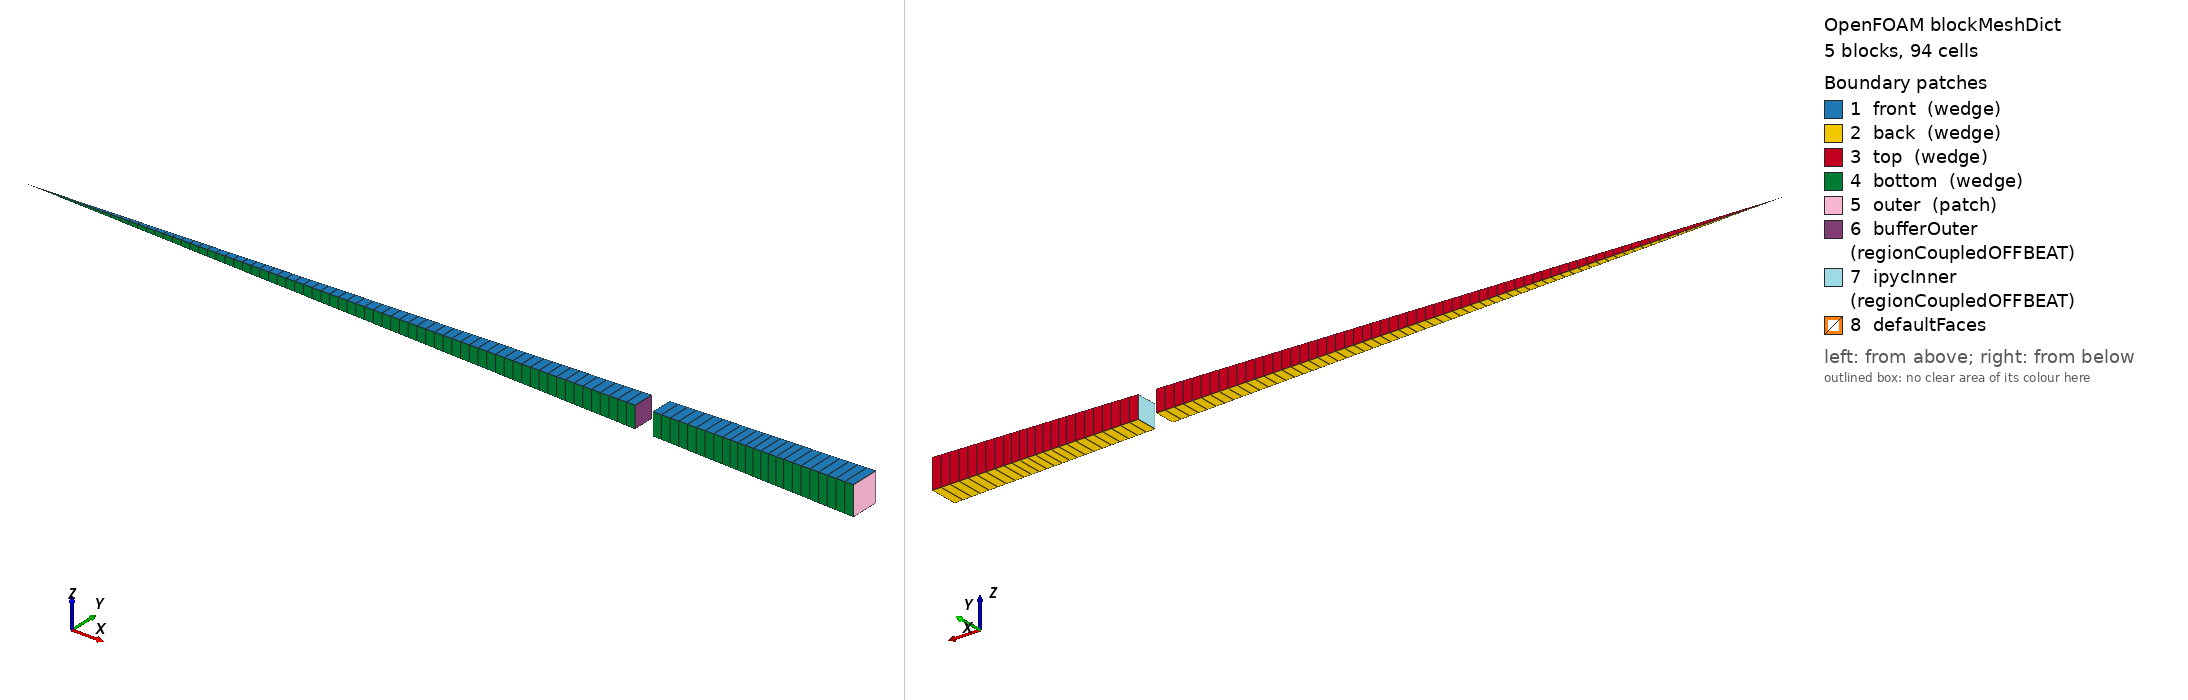

OpenFOAM case: the mesh blockMesh builds from blockMeshDict, 5 block(s), 94 cells. Boundary patches (legend numbers): 1 front (wedge), 2 back (wedge), 3 top (wedge), 4 bottom (wedge), 5 outer (patch), 6 bufferOuter (regionCoupledOFFBEAT), 7 ipycInner (regionCoupledOFFBEAT), 8 defaultFaces. Left view from above one corner, right view from below the opposite corner. Boundary conditions: 3 field file(s) under 0/; 7 of 8 drawn patches have an entry in a shipped field file.

=== system/blockMeshDict ===
/*--------------------------------*- C++ -*----------------------------------*\
| ========                 |                                                 |
| \      /  F ield         | OpenFOAM: The Open Source CFD Toolbox           |
|  \    /   O peration     | Version:  5.0                                   |
|   \  /    A nd           | Web:      www.OpenFOAM.org                      |
|    \/     M anipulation  |                                                 |
\*---------------------------------------------------------------------------*/
FoamFile
{
    version     5.0;
    format      ascii;
    class       dictionary;
    object      blockMeshDict;
}
// * * * * * * * * * * * * * * * * * * * * * * * * * * * * * * * * * * * * * //

convertToMeters 1e-06;

vertices
(
    (0.0 0.0 -0.0)
    (0.0 0.0 0.0)
    (0.0 -0.0 0.0)
    (0.0 -0.0 -0.0)
    (249.92386497047187 4.3624372901706705 -4.3624372901706705)
    (249.92386497047187 4.3624372901706705 4.3624372901706705)
    (249.92386497047187 -4.3624372901706705 4.3624372901706705)
    (249.92386497047187 -4.3624372901706705 -4.3624372901706705)

    (349.8934109586606 6.107412206238939 -6.107412206238939)
    (349.8934109586606 6.107412206238939 6.107412206238939)
    (349.8934109586606 -6.107412206238939 6.107412206238939)
    (349.8934109586606 -6.107412206238939 -6.107412206238939)

    (359.89036555747947 6.281909697845766 -6.281909697845766)
    (359.89036555747947 6.281909697845766 6.281909697845766)
    (359.89036555747947 -6.281909697845766 6.281909697845766)
    (359.89036555747947 -6.281909697845766 -6.281909697845766)
    (399.87818395275497 6.979899664273073 -6.979899664273073)
    (399.87818395275497 6.979899664273073 6.979899664273073)
    (399.87818395275497 -6.979899664273073 6.979899664273073)
    (399.87818395275497 -6.979899664273073 -6.979899664273073)

    (434.8675250486211 7.590640884896967 -7.590640884896967)
    (434.8675250486211 7.590640884896967 7.590640884896967)
    (434.8675250486211 -7.590640884896967 7.590640884896967)
    (434.8675250486211 -7.590640884896967 -7.590640884896967)

    (474.8553434438966 8.288630851324273 -8.288630851324273)
    (474.8553434438966 8.288630851324273 8.288630851324273)
    (474.8553434438966 -8.288630851324273 8.288630851324273)
    (474.8553434438966 -8.288630851324273 -8.288630851324273)

);

blocks
(
    hex ( 0 1 2 3 4 5 6 7 ) Kernel (1 1 50) simpleGrading (1 1 1)
    hex ( 4 5 6 7 8 9 10 11 ) Buffer (1 1 20) simpleGrading (1 1 1)
    hex ( 12 13 14 15 16 17 18 19 ) IPyC (1 1 8) simpleGrading (1 1 1)
    hex ( 16 17 18 19 20 21 22 23 ) SiC (1 1 8) simpleGrading (1 1 1)
    hex ( 20 21 22 23 24 25 26 27 ) OPyC (1 1 8) simpleGrading (1 1 1)
);

edges
(
);

boundary
(
    front
    {
        type wedge;
        faces
        (
            (1 2 6 5)
            (5 6 10 9)
            (13 14 18 17)
            (17 18 22 21)
            (21 22 26 25)
        );
    }

    back
    {
        type wedge;
        faces
        (
            (0 4 7 3)
            (4 8 11 7)
            (12 16 19 15)
            (16 20 23 19)
            (20 24 27 23)
        );
    }

    top
    {
        type wedge;
        faces
        (
            (0 1 5 4)
            (4 5 9 8)
            (12 13 17 16)
            (16 17 21 20)
            (20 21 25 24)
        );
    }

    bottom
    {
        type wedge;
        faces
        (
            (2 3 7 6)
            (6 7 11 10)
            (14 15 19 18)
            (18 19 23 22)
            (22 23 27 26)
        );
    }

    outer
    {
        type patch;
        faces
        (
            (24 25 26 27)
        );
    }

    bufferOuter
    {
      type regionCoupledOFFBEAT;
      neighbourPatch ipycInner;
      neighbourRegion region0;
      owner true;
      updateAMI true;
      faces
      (
          (8 9 10 11)
      );
    }

    ipycInner
    {
      type regionCoupledOFFBEAT;
      neighbourPatch bufferOuter;
      neighbourRegion region0;
      owner false;
      updateAMI true;
      faces
      (
          (12 13 14 15)
      );
    }

);


=== system/controlDict ===
/*--------------------------------*- C++ -*----------------------------------*\
| =========                 |                                                 |
| \\      /  F ield         | OpenFOAM: The Open Source CFD Toolbox           |
|  \\    /   O peration     | Version:  2.3.0                                 |
|   \\  /    A nd           | Web:      www.OpenFOAM.org                      |
|    \\/     M anipulation  |                                                 |
\*---------------------------------------------------------------------------*/
FoamFile
{
    version     2.0;
    format      ascii;
    class       dictionary;
    location    "system";
    object      controlDict;
}
// * * * * * * * * * * * * * * * * * * * * * * * * * * * * * * * * * * * * * //



application     offbeat;

//- Run options:
startFrom       latestTime;
startTime       0;
stopAt          endTime;
endTime         1e7;  //1000 days
deltaT          1e6;

//- Write options:
writeControl    runTime;
writeInterval   1e6;  //50 days
purgeWrite      1;
writeFormat     ascii;
writeCompression off;
timeFormat      general;
timePrecision   1;
writePrecision  6;


//- Adjustable time step options:
adjustableTimeStep false;

maxDeltaT        4.32e5;
minDeltaT         1;
maxRelativeDeltaTIncrease 1e9;
minRelativeDeltaTDecrease 1e9;
maxRelativePowerIncrease  1e9;
maxRelativePowerDecrease  1e9;
maxBurnupIncrease 0.1;
maxAverageCreep   1e-4;
maxMaximumCreep	  1e-4;
maxFGR			  1e-8;

runTimeModifiable true;


// ************************************************************************* //


=== 0/D ===
/*--------------------------------*- C++ -*----------------------------------*\
| =========                 |                                                 |
| \\      /  F ield         | OpenFOAM: The Open Source CFD Toolbox           |
|  \\    /   O peration     | Version:  2.3.0                                 |
|   \\  /    A nd           | Web:      www.OpenFOAM.org                      |
|    \\/     M anipulation  |                                                 |
\*---------------------------------------------------------------------------*/
FoamFile
{
    version     2.0;
    format      ascii;
    class       volVectorField;
    object      D;
}
// * * * * * * * * * * * * * * * * * * * * * * * * * * * * * * * * * * * * * //

dimensions          [0 1 0 0 0 0 0];

internalField       uniform (0 0 0);

boundaryField
{
    "bottom|top|front|back"
    {
        type            wedge;
    }

    bufferOuter
    {
        type            tractionDisplacement;
        patchType       regionCoupledOFFBEAT;
        traction        uniform (0 0 0);
        pressure        uniform 0;
        value           uniform (0 0 0);
    }

    ipycInner
    {
        type            tractionDisplacement;
        patchType       regionCoupledOFFBEAT;
        traction        uniform (0 0 0);
        pressure        uniform 0;
        value           uniform (0 0 0);
    }

    outer
    {
        type            tractionDisplacement;
        traction        uniform (0 0 0);
        pressure        uniform 0;
        value           uniform (0 0 0);
    }

}

// ************************************************************************* //


=== 0/T ===
/*--------------------------------*- C++ -*----------------------------------*\
| =========                 |                                                 |
| \\      /  F ield         | OpenFOAM: The Open Source CFD Toolbox           |
|  \\    /   O peration     | Version:  2.3.0                                 |
|   \\  /    A nd           | Web:      www.OpenFOAM.org                      |
|    \\/     M anipulation  |                                                 |
\*---------------------------------------------------------------------------*/
FoamFile
{
    version     2.0;
    format      ascii;
    class       volScalarField;
    location    "0";
    object      T;
}
// * * * * * * * * * * * * * * * * * * * * * * * * * * * * * * * * * * * * * //

dimensions      [0 0 0 1 0 0 0];

internalField   uniform 1273;

boundaryField
{
    "bottom|top|front|back"
    {
        type            wedge;
    }

    bufferOuter
    {
      type            trisoGap;
      patchType       regionCoupledOFFBEAT;
      kappa           k;
      coupled         true;
      roughness       uniform 2e-6;
      jumpDistance    uniform 0.0;
      value           $internalField;
      relax           1;
    }
    //
    ipycInner
    {
      type            trisoGap;
      patchType       regionCoupledOFFBEAT;
      kappa           k;
      coupled         true;
      roughness       uniform 1e-6;
      jumpDistance    uniform 0.0;
      value           $internalField;
      relax           1;
    }

    outer
    {
        type            fixedValue;
        value           uniform 1273;
    }

}


// ************************************************************************* //
